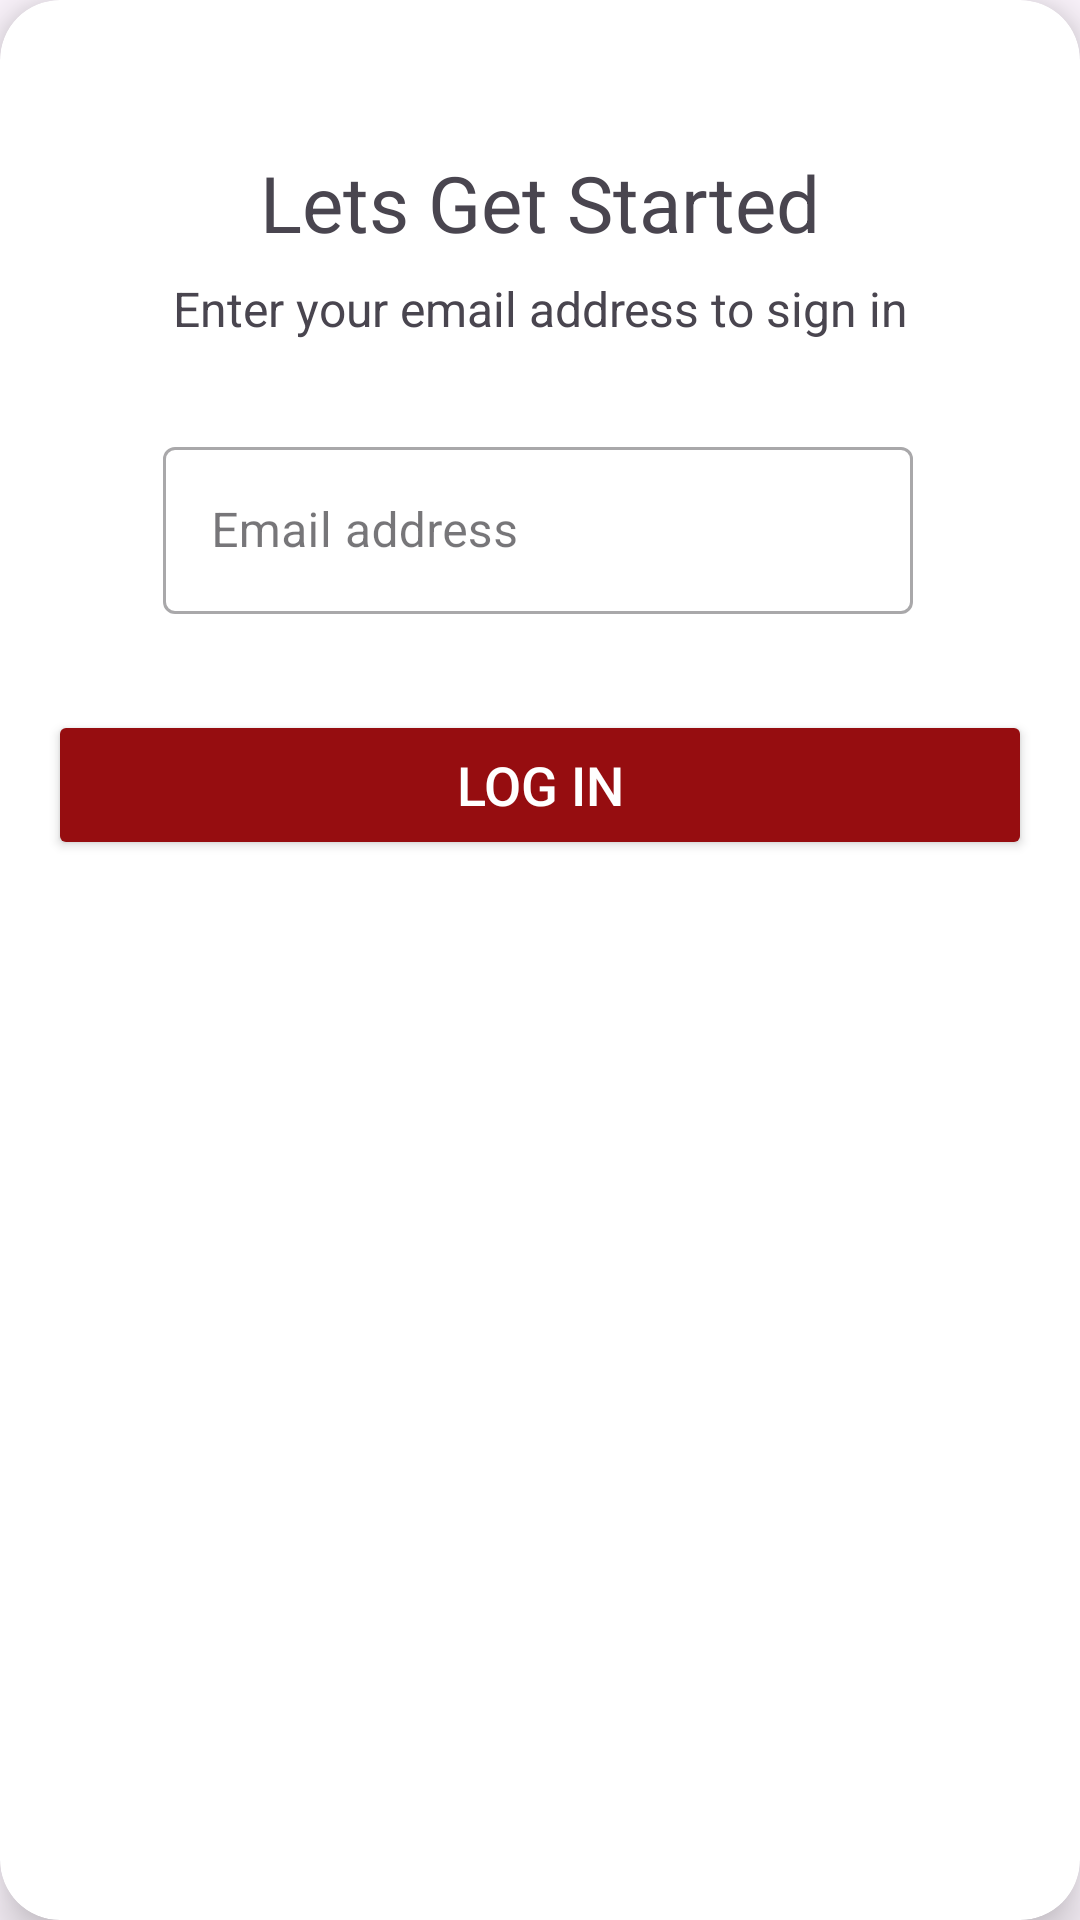

Reconstruct the res/layout file that produces this screen, plus the resources it refers to.
<!-- AndroidManifest.xml: application theme Theme.SparkPOC -->
<!-- res/layout/sign_in_bottom_sheet.xml -->
<androidx.cardview.widget.CardView android:layout_width="match_parent"
    android:layout_height="wrap_content"
    xmlns:app="http://schemas.android.com/apk/res-auto"
    xmlns:tools="http://schemas.android.com/tools"
    app:cardBackgroundColor="@color/white"
    android:layout_margin="20dp"
    app:cardElevation="10dp"
    app:cardCornerRadius="20dp"
    app:cardPreventCornerOverlap="false"
    app:layout_constraintBottom_toBottomOf="parent"
    app:layout_constraintEnd_toEndOf="parent"
    app:layout_constraintStart_toStartOf="parent"
    app:layout_constraintTop_toTopOf="parent"
    xmlns:android="http://schemas.android.com/apk/res/android">

        <androidx.constraintlayout.widget.ConstraintLayout
            android:layout_width="match_parent"
            android:layout_height="match_parent">


            <TextView
                android:id="@+id/signInDescription"
                android:layout_width="wrap_content"
                android:layout_height="wrap_content"
                android:layout_marginTop="50dp"
                android:text="@string/sign_in_description"
                android:textSize="26sp"
                app:layout_constraintEnd_toEndOf="parent"
                app:layout_constraintStart_toStartOf="parent"
                app:layout_constraintTop_toTopOf="parent" />

            <TextView
                android:id="@+id/communityHeading"
                android:layout_width="wrap_content"
                android:layout_height="wrap_content"
                android:layout_marginTop="7dp"
                android:text="@string/sign_in_details"
                android:textSize="16sp"
                app:layout_constraintEnd_toEndOf="parent"
                app:layout_constraintHorizontal_bias="0.502"
                app:layout_constraintStart_toStartOf="parent"
                app:layout_constraintTop_toBottomOf="@+id/signInDescription" />

            <com.google.android.material.textfield.TextInputLayout
                style="@style/Widget.MaterialComponents.TextInputLayout.OutlinedBox"
                android:id="@+id/communityLayout"
                android:layout_width="250dp"
                android:layout_height="wrap_content"
                android:layout_marginTop="30dp"
                android:hint="@string/member_email_address"
                android:textAlignment="center"
                android:textSize="20sp"
                app:layout_constraintEnd_toEndOf="parent"
                app:layout_constraintHorizontal_bias="0.494"
                app:layout_constraintStart_toStartOf="parent"
                app:layout_constraintTop_toBottomOf="@id/communityHeading" >

                <com.google.android.material.textfield.TextInputEditText
                    android:id="@+id/emailAddress"
                    android:layout_width="match_parent"
                    android:layout_height="wrap_content"
                    android:ellipsize="end"
                    android:maxLines="1"
                    tools:ignore="KeyboardInaccessibleWidget" />
            </com.google.android.material.textfield.TextInputLayout>

            <TextView
                android:id="@+id/errorMsg"
                android:layout_width="wrap_content"
                android:layout_height="wrap_content"
                android:layout_marginTop="12dp"
                android:text="@string/email_error_msg"
                android:textSize="14sp"
                android:visibility="gone"
                android:textColor="@android:color/holo_red_dark"
                app:layout_constraintEnd_toEndOf="parent"
                app:layout_constraintStart_toStartOf="parent"
                app:layout_constraintTop_toBottomOf="@+id/communityLayout" />

            <Button
                android:layout_width="0dp"
                android:layout_height="50dp"
                android:id="@+id/createAccount"
                android:layout_marginHorizontal="16dp"
                android:layout_marginTop="32dp"
                android:backgroundTint="@color/secondary"
                android:text="@string/login_heading"
                android:textColor="@color/white"
                android:textAlignment="center"
                android:textSize="18sp"
                app:layout_constraintEnd_toEndOf="parent"
                app:layout_constraintStart_toStartOf="parent"
                app:layout_constraintTop_toBottomOf="@id/errorMsg" />

        </androidx.constraintlayout.widget.ConstraintLayout>
    </androidx.cardview.widget.CardView>
<!-- resources referenced by this layout -->
<resources>
  <color name="secondary">#960d10</color>
  <color name="white">#FFFFFFFF</color>
  <string name="email_error_msg">Email address not found!</string>
  <string name="login_heading">Log in</string>
  <string name="member_email_address">Email address</string>
  <string name="sign_in_description">Lets Get Started</string>
  <string name="sign_in_details">Enter your email address to sign in</string>
  <style name="Theme.SparkPOC" parent="Base.Theme.SparkPOC" />
  <style name="Base.Theme.SparkPOC" parent="Theme.Material3.DayNight.NoActionBar">
          
           <item name="colorPrimary">#636262</item>
      </style>
</resources>
